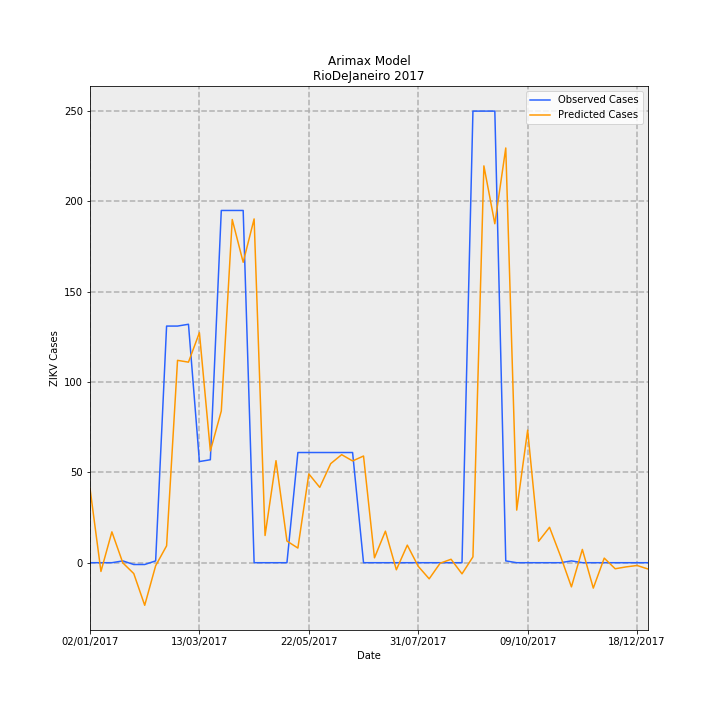

The file beside this chart, header and first rows:
Date, predictions_incidence, observed_incidence, Predicted Cases, Observed Cases, error
02/01/2017, 0.2462, 0.0, 41.16, 0.0, -41.16
09/01/2017, -0.02894, 0.0, -4.838, 0.0, 4.838
16/01/2017, 0.1022, 0.0, 17.08, 0.0, -17.08
23/01/2017, -0.0005739, 0.005981, -0.09595, 1.0, 1.096
30/01/2017, -0.03595, -0.005981, -6.011, -1.0, 5.011
06/02/2017, -0.141, -0.005981, -23.57, -1.0, 22.57
13/02/2017, -0.009972, 0.005981, -1.667, 1.0, 2.667
20/02/2017, 0.05585, 0.7835, 9.338, 131.0, 121.7
27/02/2017, 0.67, 0.7835, 112, 131.0, 18.97
06/03/2017, 0.6641, 0.7895, 111, 132.0, 20.98
13/03/2017, 0.7616, 0.3349, 127.3, 56.0, -71.34
20/03/2017, 0.37, 0.3409, 61.86, 57.0, -4.858
27/03/2017, 0.5023, 1.166, 83.98, 195.0, 111
03/04/2017, 1.136, 1.166, 190, 195.0, 5.012
10/04/2017, 0.9947, 1.166, 166.3, 195.0, 28.7
17/04/2017, 1.138, 0.0, 190.3, 0.0, -190.3
24/04/2017, 0.09006, 0.0, 15.06, 0.0, -15.06
01/05/2017, 0.3379, 0.0, 56.49, 0.0, -56.49
08/05/2017, 0.07176, 0.0, 12, 0.0, -12
15/05/2017, 0.04847, 0.3649, 8.103, 61.0, 52.9
22/05/2017, 0.294, 0.3649, 49.15, 61.0, 11.85
29/05/2017, 0.2495, 0.3649, 41.71, 61.0, 19.29
05/06/2017, 0.3281, 0.3649, 54.85, 61.0, 6.15
12/06/2017, 0.3578, 0.3649, 59.81, 61.0, 1.188
19/06/2017, 0.337, 0.3649, 56.34, 61.0, 4.662
26/06/2017, 0.3533, 0.0, 59.06, 0.0, -59.06
03/07/2017, 0.01617, 0.0, 2.704, 0.0, -2.704
10/07/2017, 0.1044, 0.0, 17.46, 0.0, -17.46
17/07/2017, -0.02343, 0.0, -3.917, 0.0, 3.917
24/07/2017, 0.05816, 0.0, 9.723, 0.0, -9.723
31/07/2017, -0.01195, 0.0, -1.997, 0.0, 1.997
07/08/2017, -0.05335, 0.0, -8.92, 0.0, 8.92
14/08/2017, -0.001724, 0.0, -0.2882, 0.0, 0.2882
21/08/2017, 0.01137, 0.0, 1.901, 0.0, -1.901
28/08/2017, -0.03691, 0.0, -6.171, 0.0, 6.171
04/09/2017, 0.01935, 1.495, 3.236, 250.0, 246.8
11/09/2017, 1.314, 1.495, 219.7, 250.0, 30.32
18/09/2017, 1.122, 1.495, 187.6, 250.0, 62.35
25/09/2017, 1.373, 0.005981, 229.6, 1.0, -228.6
02/10/2017, 0.1742, 0.0, 29.12, 0.0, -29.12
09/10/2017, 0.4389, 0.0, 73.38, 0.0, -73.38
16/10/2017, 0.07085, 0.0, 11.85, 0.0, -11.85
23/10/2017, 0.1173, 0.0, 19.61, 0.0, -19.61
30/10/2017, 0.02228, 0.0, 3.725, 0.0, -3.725
06/11/2017, -0.07999, 0.005981, -13.37, 1.0, 14.37
13/11/2017, 0.04396, 0.0, 7.35, 0.0, -7.35
20/11/2017, -0.08411, 0.0, -14.06, 0.0, 14.06
27/11/2017, 0.01522, 0.0, 2.545, 0.0, -2.545
04/12/2017, -0.02006, 0.0, -3.354, 0.0, 3.354
11/12/2017, -0.01384, 0.0, -2.314, 0.0, 2.314
18/12/2017, -0.009207, 0.0, -1.539, 0.0, 1.539
25/12/2017, -0.02084, 0.0, -3.485, 0.0, 3.485
